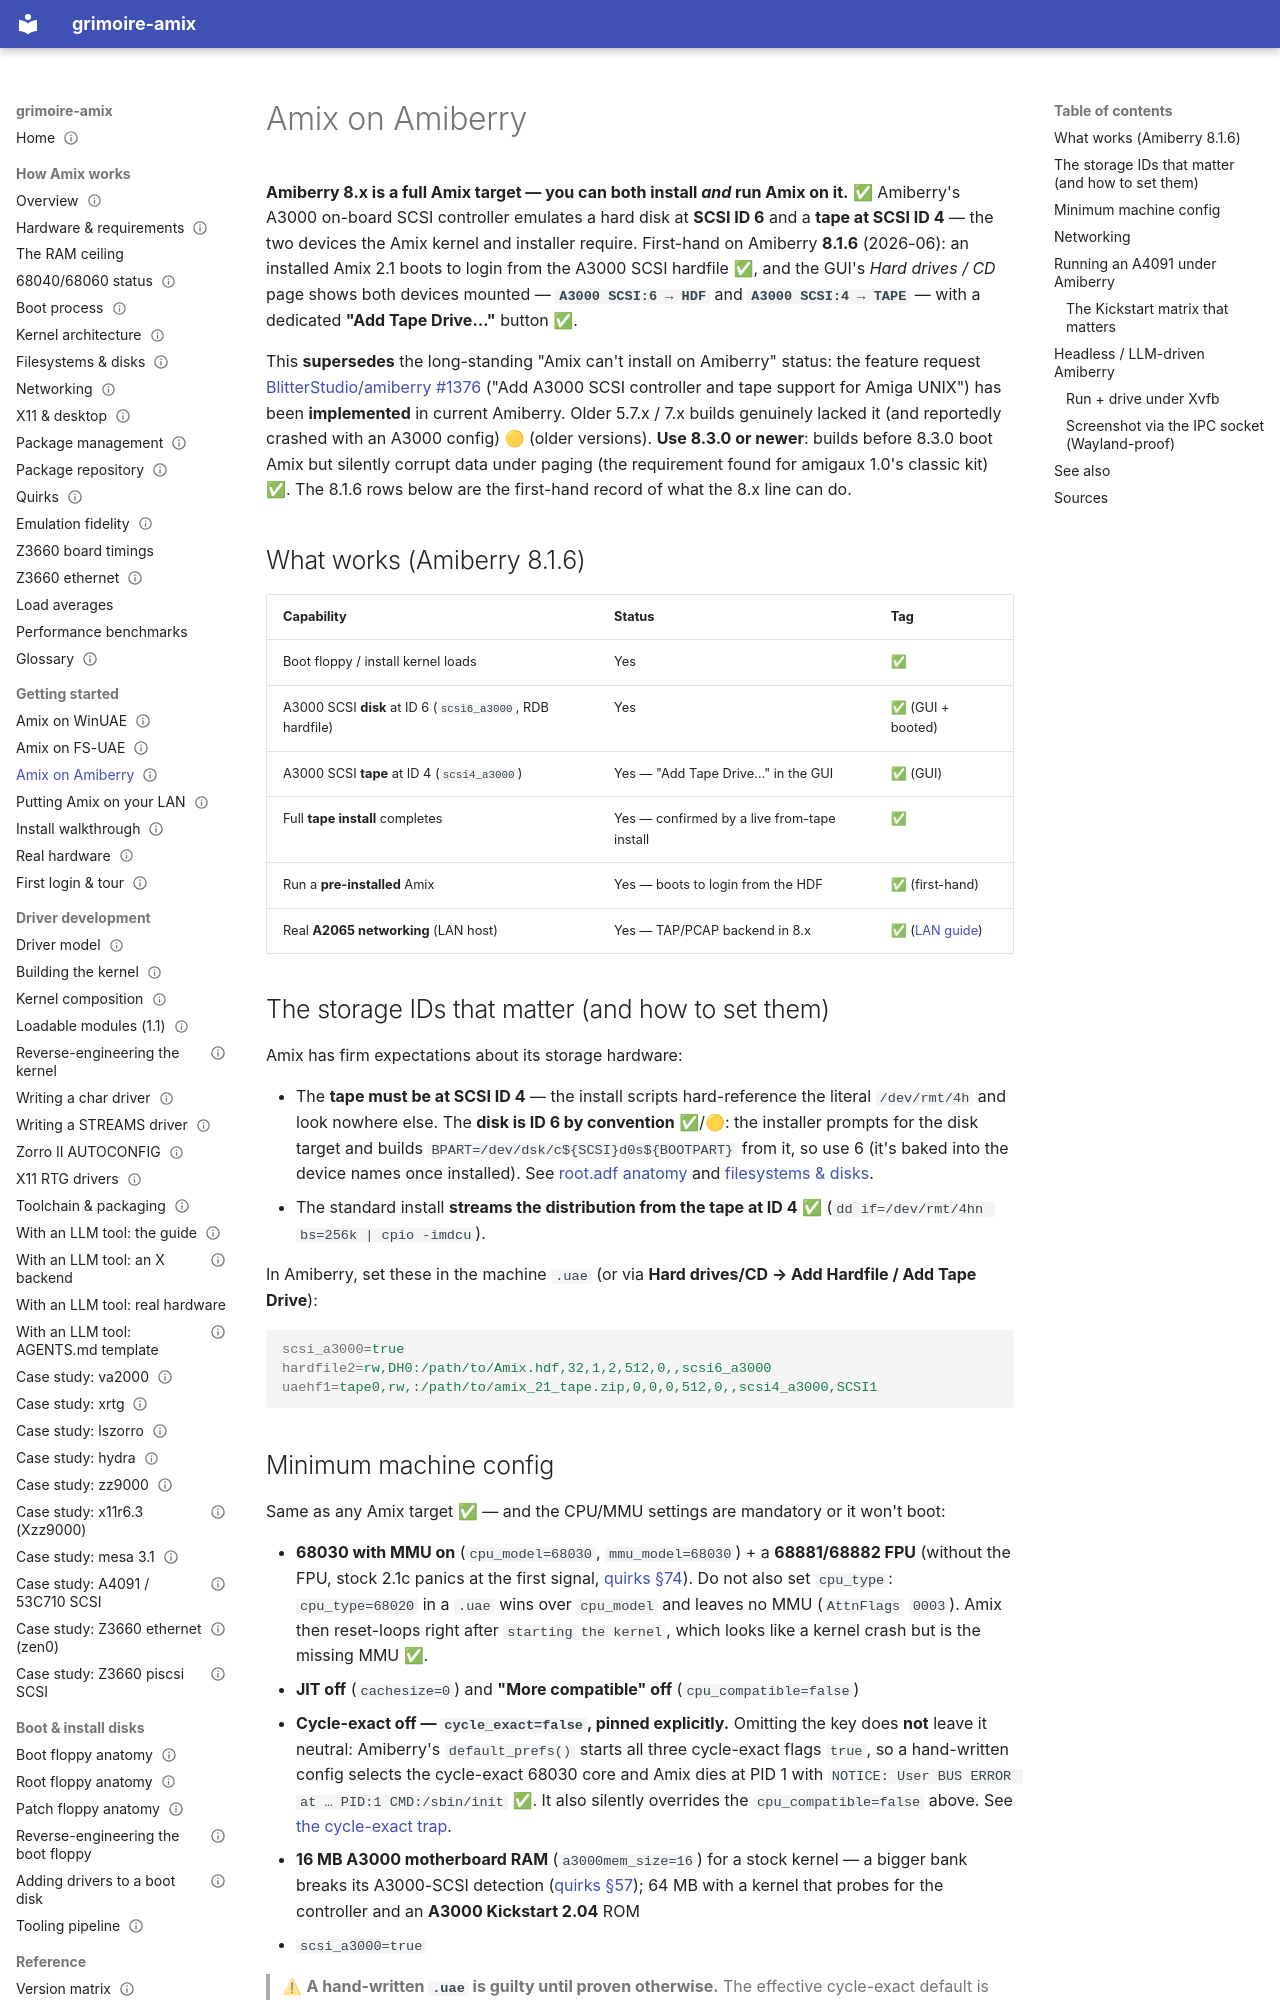

repository: amigaux/grimoire · page: getting-started/emulation-amiberry/index.html · generator: mkdocs

---
title: Amix on Amiberry
summary: Amiberry 8.x fully runs and installs Amix — its A3000 on-board SCSI emulates a disk at ID 6 and a tape at ID 4 (the two devices the installer needs), plus real A2065 networking.
status: draft
---

# Amix on Amiberry

**Amiberry 8.x is a full Amix target — you can both install *and* run Amix on it.** ✅ Amiberry's
A3000 on-board SCSI controller emulates a hard disk at **SCSI ID 6** and a **tape at SCSI ID 4** — the
two devices the Amix kernel and installer require. First-hand on Amiberry **8.1.6** (2026-06): an
installed Amix 2.1 boots to login from the A3000 SCSI hardfile ✅, and the GUI's *Hard drives / CD*
page shows both devices mounted — **`A3000 SCSI:6 → HDF`** and **`A3000 SCSI:4 → TAPE`** — with a
dedicated **"Add Tape Drive…"** button ✅.

This **supersedes** the long-standing "Amix can't install on Amiberry" status: the feature request
[BlitterStudio/amiberry #1376](https://github.com/BlitterStudio/amiberry/issues/1376) ("Add A3000 SCSI
controller and tape support for Amiga UNIX") has been **implemented** in current Amiberry. Older 5.7.x
/ 7.x builds genuinely lacked it (and reportedly crashed with an A3000 config) 🟡 (older versions).
**Use 8.3.0 or newer**: builds before 8.3.0 boot Amix but silently corrupt data under paging (the
requirement found for amigaux 1.0's classic kit) ✅. The 8.1.6 rows below are the first-hand record of
what the 8.x line can do.

## What works (Amiberry 8.1.6)

| Capability | Status | Tag |
|---|---|---|
| Boot floppy / install kernel loads | Yes | ✅ |
| A3000 SCSI **disk** at ID 6 (`scsi6_a3000`, RDB hardfile) | Yes | ✅ (GUI + booted) |
| A3000 SCSI **tape** at ID 4 (`scsi4_a3000`) | Yes — "Add Tape Drive…" in the GUI | ✅ (GUI) |
| Full **tape install** completes | Yes — confirmed by a live from-tape install | ✅ |
| Run a **pre-installed** Amix | Yes — boots to login from the HDF | ✅ (first-hand) |
| Real **A2065 networking** (LAN host) | Yes — TAP/PCAP backend in 8.x | ✅ ([LAN guide](networking-on-the-lan.md)) |

## The storage IDs that matter (and how to set them)

Amix has firm expectations about its storage hardware:

- The **tape must be at SCSI ID 4** — the install scripts hard-reference the literal `/dev/rmt/4h` and
  look nowhere else. The **disk is ID 6 by convention** ✅/🟡: the installer prompts for the disk
  target and builds `BPART=/dev/dsk/c${SCSI}d0s${BOOTPART}` from it, so use 6 (it's baked into the
  device names once installed). See [root.adf anatomy](../boot-disks/anatomy-root-adf.md) and
  [filesystems & disks](../how-it-works/filesystems-and-disks.md).
- The standard install **streams the distribution from the tape at ID 4** ✅
  (`dd if=/dev/rmt/4hn bs=256k | cpio -imdcu`).

In Amiberry, set these in the machine `.uae` (or via **Hard drives/CD → Add Hardfile / Add Tape Drive**):

```ini
scsi_a3000=true
hardfile2=rw,DH0:/path/to/Amix.hdf,32,1,2,512,0,,scsi6_a3000
uaehf1=tape0,rw,:/path/to/amix_21_tape.zip,0,0,0,512,0,,scsi4_a3000,SCSI1
```
